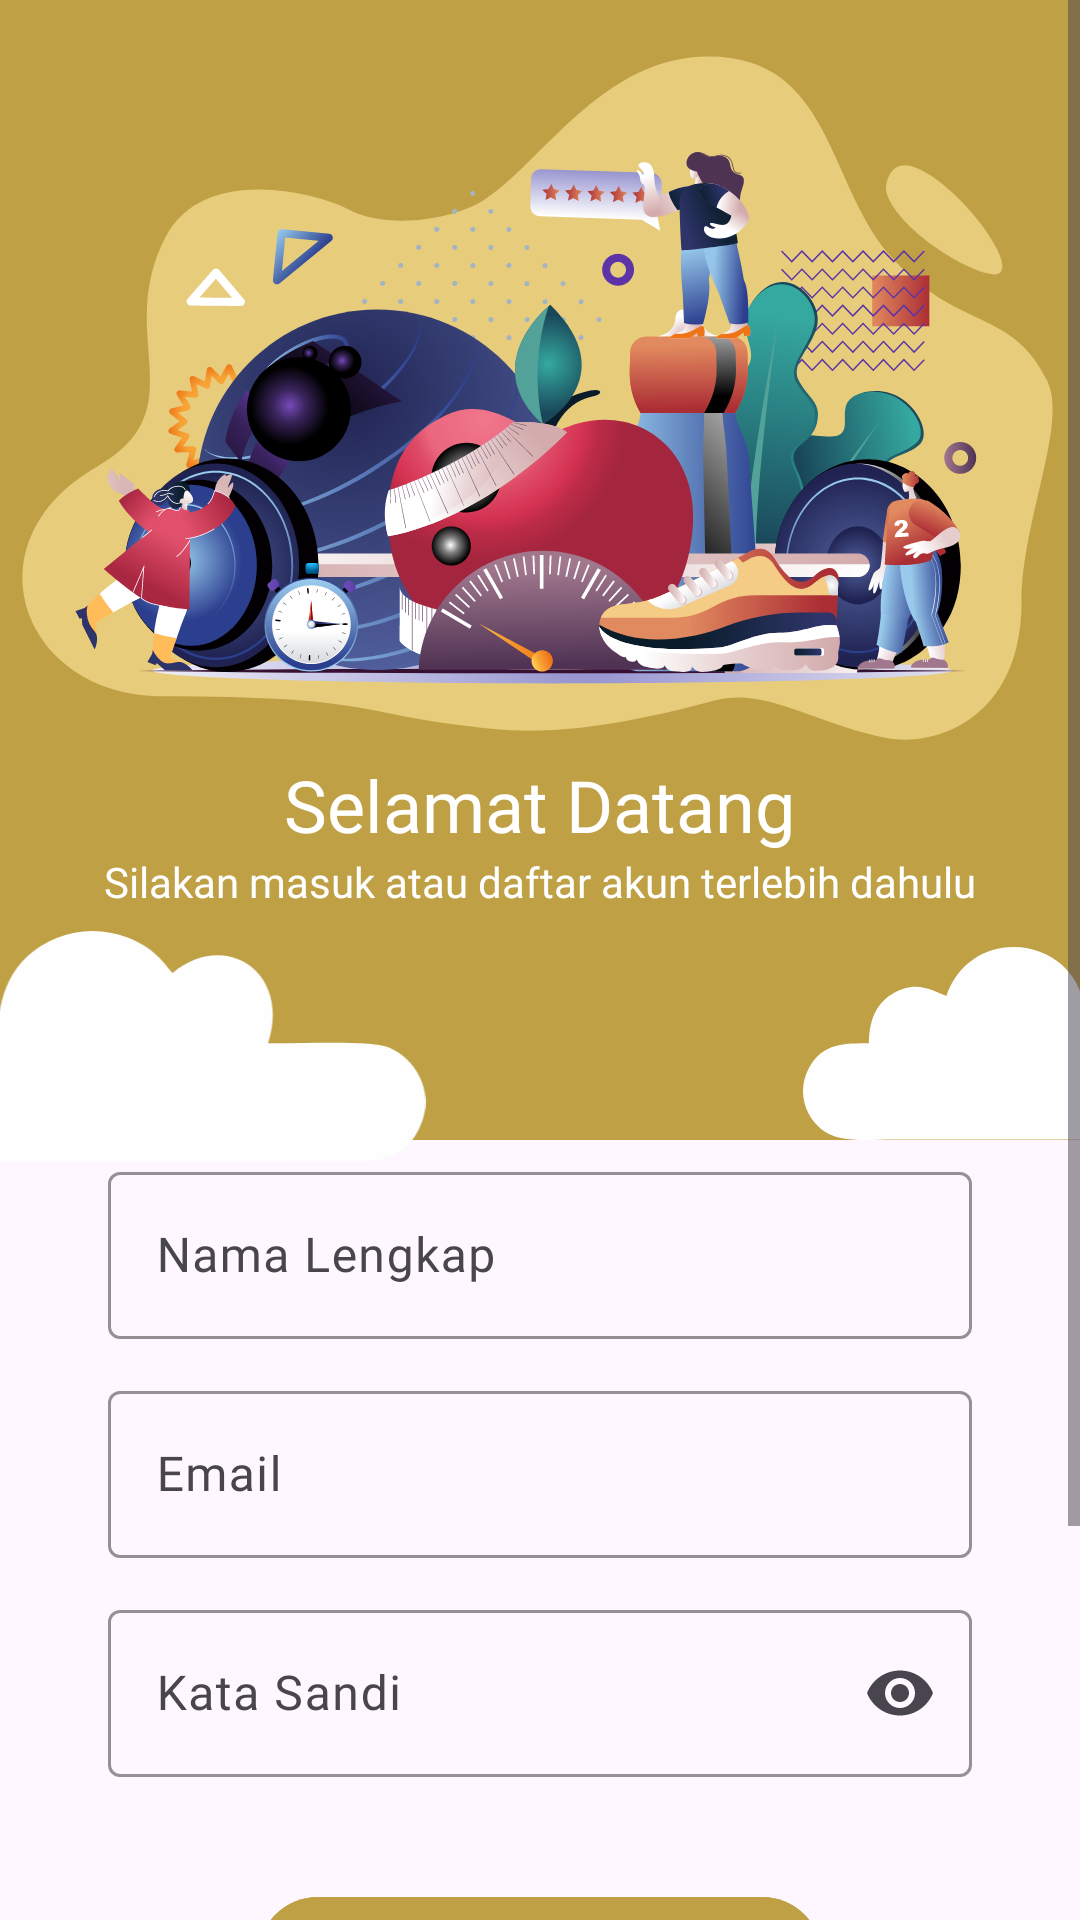

Here is an Android app screen rendered from its layout file. Give the layout XML and the strings, colors and styles it references.
<!-- AndroidManifest.xml: application theme Theme.Gymtera -->
<!-- res/layout/activity_register.xml -->
<?xml version="1.0" encoding="utf-8"?>
<ScrollView xmlns:android="http://schemas.android.com/apk/res/android"
    xmlns:app="http://schemas.android.com/apk/res-auto"
    xmlns:tools="http://schemas.android.com/tools"
    android:layout_width="match_parent"
    android:layout_height="match_parent">

    <RelativeLayout
        android:layout_width="match_parent"
        android:layout_height="wrap_content"
        tools:context=".user.RegisterActivity">

        
        <ImageView
            android:layout_width="match_parent"
            android:layout_height="380dp"
            android:scaleType="centerCrop"
            android:src="@drawable/bg_auth"
            tools:ignore="ContentDescription,ImageContrastCheck" />

        <ImageView
            android:layout_width="196dp"
            android:layout_height="77dp"
            android:layout_below="@id/text2"
            android:layout_alignParentStart="true"
            android:layout_marginStart="-40dp"
            android:layout_marginTop="7dp"
            android:src="@drawable/bg_cloud_left"
            tools:ignore="ContentDescription,ImageContrastCheck,VisualLintBounds" />

        <ImageView
            android:layout_width="117dp"
            android:layout_height="89dp"
            android:layout_below="@id/text2"
            android:layout_alignParentEnd="true"
            android:layout_marginEnd="-25dp"
            android:src="@drawable/bg_cloud_right"
            tools:ignore="ContentDescription,ImageContrastCheck,VisualLintBounds" />

        <ImageView
            android:id="@+id/icLogo"
            android:layout_width="match_parent"
            android:layout_height="240dp"
            android:layout_centerHorizontal="true"
            android:layout_marginTop="12dp"
            android:scaleType="centerCrop"
            android:src="@drawable/bg_clip_auth"
            tools:ignore="ContentDescription,ImageContrastCheck" />

        <TextView
            android:id="@+id/text1"
            android:layout_width="wrap_content"
            android:layout_height="wrap_content"
            android:layout_below="@id/icLogo"
            android:layout_centerHorizontal="true"
            android:fontFamily="@font/ft_semibold"
            android:text="@string/selamat_datang"
            android:textColor="@color/white"
            android:textSize="24sp"
            tools:ignore="TextContrastCheck" />

        <TextView
            android:id="@+id/text2"
            android:layout_width="wrap_content"
            android:layout_height="wrap_content"
            android:layout_below="@id/text1"
            android:layout_centerHorizontal="true"
            android:fontFamily="@font/ft_regular"
            android:text="@string/deskripsi_auth"
            android:textColor="@color/white"
            android:textSize="14sp"
            tools:ignore="TextContrastCheck" />

        
        <com.google.android.material.textfield.TextInputLayout
            android:id="@+id/textName"
            android:layout_width="match_parent"
            android:layout_height="wrap_content"
            android:layout_below="@id/text2"
            android:layout_centerHorizontal="true"
            android:layout_marginLeft="36dp"
            android:layout_marginTop="82dp"
            android:layout_marginRight="36dp"
            android:hint="@string/nama_lengkap"
            app:boxStrokeColor="@color/gold"
            app:cursorColor="@color/gold"
            app:endIconMode="clear_text"
            app:errorEnabled="false"
            app:helperTextTextColor="@color/gold"
            app:hintTextColor="@color/gold">

            <com.google.android.material.textfield.TextInputEditText
                android:layout_width="match_parent"
                android:layout_height="wrap_content"
                android:fontFamily="@font/ft_regular"
                android:inputType="text"
                android:textColorHighlight="@color/gold"
                tools:ignore="TextContrastCheck,VisualLintTextFieldSize" />
        </com.google.android.material.textfield.TextInputLayout>

        
        <com.google.android.material.textfield.TextInputLayout
            android:id="@+id/textEmail"
            android:layout_width="match_parent"
            android:layout_height="wrap_content"
            android:layout_below="@id/textName"
            android:layout_centerHorizontal="true"
            android:layout_marginLeft="36dp"
            android:layout_marginTop="12dp"
            android:layout_marginRight="36dp"
            android:hint="@string/email"
            app:boxStrokeColor="@color/gold"
            app:cursorColor="@color/gold"
            app:endIconMode="clear_text"
            app:errorEnabled="false"
            app:helperTextTextColor="@color/gold"
            app:hintTextColor="@color/gold">

            <com.google.android.material.textfield.TextInputEditText
                android:layout_width="match_parent"
                android:layout_height="wrap_content"
                android:fontFamily="@font/ft_regular"
                android:inputType="text"
                android:textColorHighlight="@color/gold"
                tools:ignore="TextContrastCheck,VisualLintTextFieldSize" />
        </com.google.android.material.textfield.TextInputLayout>

        
        <com.google.android.material.textfield.TextInputLayout
            android:id="@+id/textPassword"
            android:layout_width="match_parent"
            android:layout_height="wrap_content"
            android:layout_below="@+id/textEmail"
            android:layout_centerHorizontal="true"
            android:layout_marginLeft="36dp"
            android:layout_marginTop="12dp"
            android:layout_marginRight="36dp"
            android:hint="@string/password"
            app:boxStrokeColor="@color/gold"
            app:cursorColor="@color/gold"
            app:endIconMode="password_toggle"
            app:errorEnabled="false"
            app:hintTextColor="@color/gold">

            <com.google.android.material.textfield.TextInputEditText
                android:layout_width="match_parent"
                android:layout_height="wrap_content"
                android:fontFamily="@font/ft_regular"
                android:inputType="textPassword"
                android:textColorHighlight="@color/gold"
                tools:ignore="TextContrastCheck,VisualLintTextFieldSize" />
        </com.google.android.material.textfield.TextInputLayout>

        
        <com.google.android.material.button.MaterialButton
            android:id="@+id/bt_daftar"
            android:layout_width="match_parent"
            android:layout_height="wrap_content"
            android:layout_below="@+id/textPassword"
            android:layout_centerHorizontal="true"
            android:layout_marginLeft="86dp"
            android:layout_marginTop="36dp"
            android:layout_marginRight="86dp"
            android:backgroundTint="@color/gold"
            android:enabled="true"
            android:fontFamily="@font/ft_medium"
            android:text="@string/daftar"
            tools:ignore="VisualLintButtonSize,TextContrastCheck">

        </com.google.android.material.button.MaterialButton>

        
        <TextView
            android:id="@+id/bottom1"
            android:layout_width="wrap_content"
            android:layout_height="wrap_content"
            android:layout_below="@+id/bt_daftar"
            android:layout_centerHorizontal="true"
            android:layout_marginTop="66dp"
            android:fontFamily="@font/ft_regular"
            android:text="@string/masuk_sebagai_admin"
            android:textSize="12sp" />

        <TextView
            android:id="@id/bottom2"
            android:layout_width="wrap_content"
            android:layout_height="wrap_content"
            android:layout_below="@+id/bottom1"
            android:layout_centerHorizontal="true"
            android:layout_marginTop="6dp"
            android:layout_marginBottom="24dp"
            android:fontFamily="@font/ft_regular"
            android:text="@string/sudah_memiliki_akun_masuk"
            android:textSize="12sp" />

        
        <com.github.ybq.android.spinkit.SpinKitView
            android:id="@+id/loading"
            style="@style/SpinKitView.CubeGrid"
            android:layout_width="wrap_content"
            android:layout_height="wrap_content"
            android:layout_centerHorizontal="true"
            android:layout_centerVertical="true"
            android:visibility="gone"
            app:SpinKit_Color="@color/gold" />
    </RelativeLayout>
</ScrollView>
<!-- resources referenced by this layout -->
<resources>
  <color name="gold">#BFA045</color>
  <color name="white">#FFFFFFFF</color>
  <!-- drawable bg_auth (drawable) -->
  <vector xmlns:android="http://schemas.android.com/apk/res/android"
      android:width="85dp"
      android:height="57dp"
      android:viewportWidth="12599"
      android:viewportHeight="8472">
    <path
        android:pathData="M0,-0h12599v8472h-12599z"
        android:fillColor="#BFA045"/>
  </vector>
  <!-- drawable bg_clip_auth: vector/xml drawable (drawable, 219402 chars, omitted) -->
  <!-- drawable bg_cloud_left (drawable) -->
  <vector xmlns:android="http://schemas.android.com/apk/res/android"
      android:width="94.1dp"
      android:height="43.3dp"
      android:viewportWidth="3769.6"
      android:viewportHeight="1734.6">
    <path
        android:pathData="M549.2,844.9c-181.5,-1.1 -243.4,-4.8 -372.6,85.7 -316.4,221.5 -183.9,753.6 208.9,795.8 157.9,17 2348.7,2.5 2710.9,2.5 231.5,0 503.6,33.9 634.7,-266.7 117.6,-269.8 -53.9,-521 -253.1,-592.8 -136,-49 -702.4,-22.5 -893.9,-26.3 175.4,-539.3 -324.9,-853.6 -717,-528.1 -37.2,-28.9 -111,-179.8 -339,-266.1 -169.9,-64.3 -360.6,-67.5 -533.5,4.3 -352.2,146.3 -448.6,440.5 -445.5,791.7z"
        android:fillColor="#FEFEFE"/>
  </vector>
  <!-- drawable bg_cloud_right (drawable) -->
  <vector xmlns:android="http://schemas.android.com/apk/res/android"
      android:width="80.37dp"
      android:height="44.37dp"
      android:viewportWidth="822.65"
      android:viewportHeight="454.18">
    <path
        android:pathData="M335.99,115.42c-34.55,-13.15 -71.41,-38.93 -127.72,-4.29 -35.81,22.03 -52.83,58.22 -53.98,115.62 -50.03,0.95 -107.83,-3.78 -140.38,58.25 -28.8,54.87 -9.8,112.17 29.12,143.86 41.71,33.95 110.25,23.94 172.91,23.94l400.82,0c71.75,0 124.48,10.81 171.17,-29.31 33.18,-28.51 49.69,-98.26 16.96,-146.3 -40.03,-58.77 -71.86,-43.52 -150.64,-51.27 55.45,-242.93 -252.37,-305.76 -318.26,-110.5z"
        android:fillColor="#FEFEFE"/>
  </vector>
  <string name="daftar">Daftar</string>
  <string name="deskripsi_auth">Silakan masuk atau daftar akun terlebih dahulu</string>
  <string name="email">Email</string>
  <string name="masuk_sebagai_admin">Masuk sebagai <font color="#BFA045">admin</font></string>
  <string name="nama_lengkap">Nama Lengkap</string>
  <string name="password">Kata Sandi</string>
  <string name="selamat_datang">Selamat Datang</string>
  <string name="sudah_memiliki_akun_masuk">Sudah memiliki akun? <font color="#BFA045">Masuk</font></string>
  <style name="Theme.Gymtera" parent="Base.Theme.Gymtera" />
  <style name="Base.Theme.Gymtera" parent="Theme.Material3.Light.NoActionBar">
          
          <item name="colorPrimary">@color/gold</item>
      </style>
</resources>
